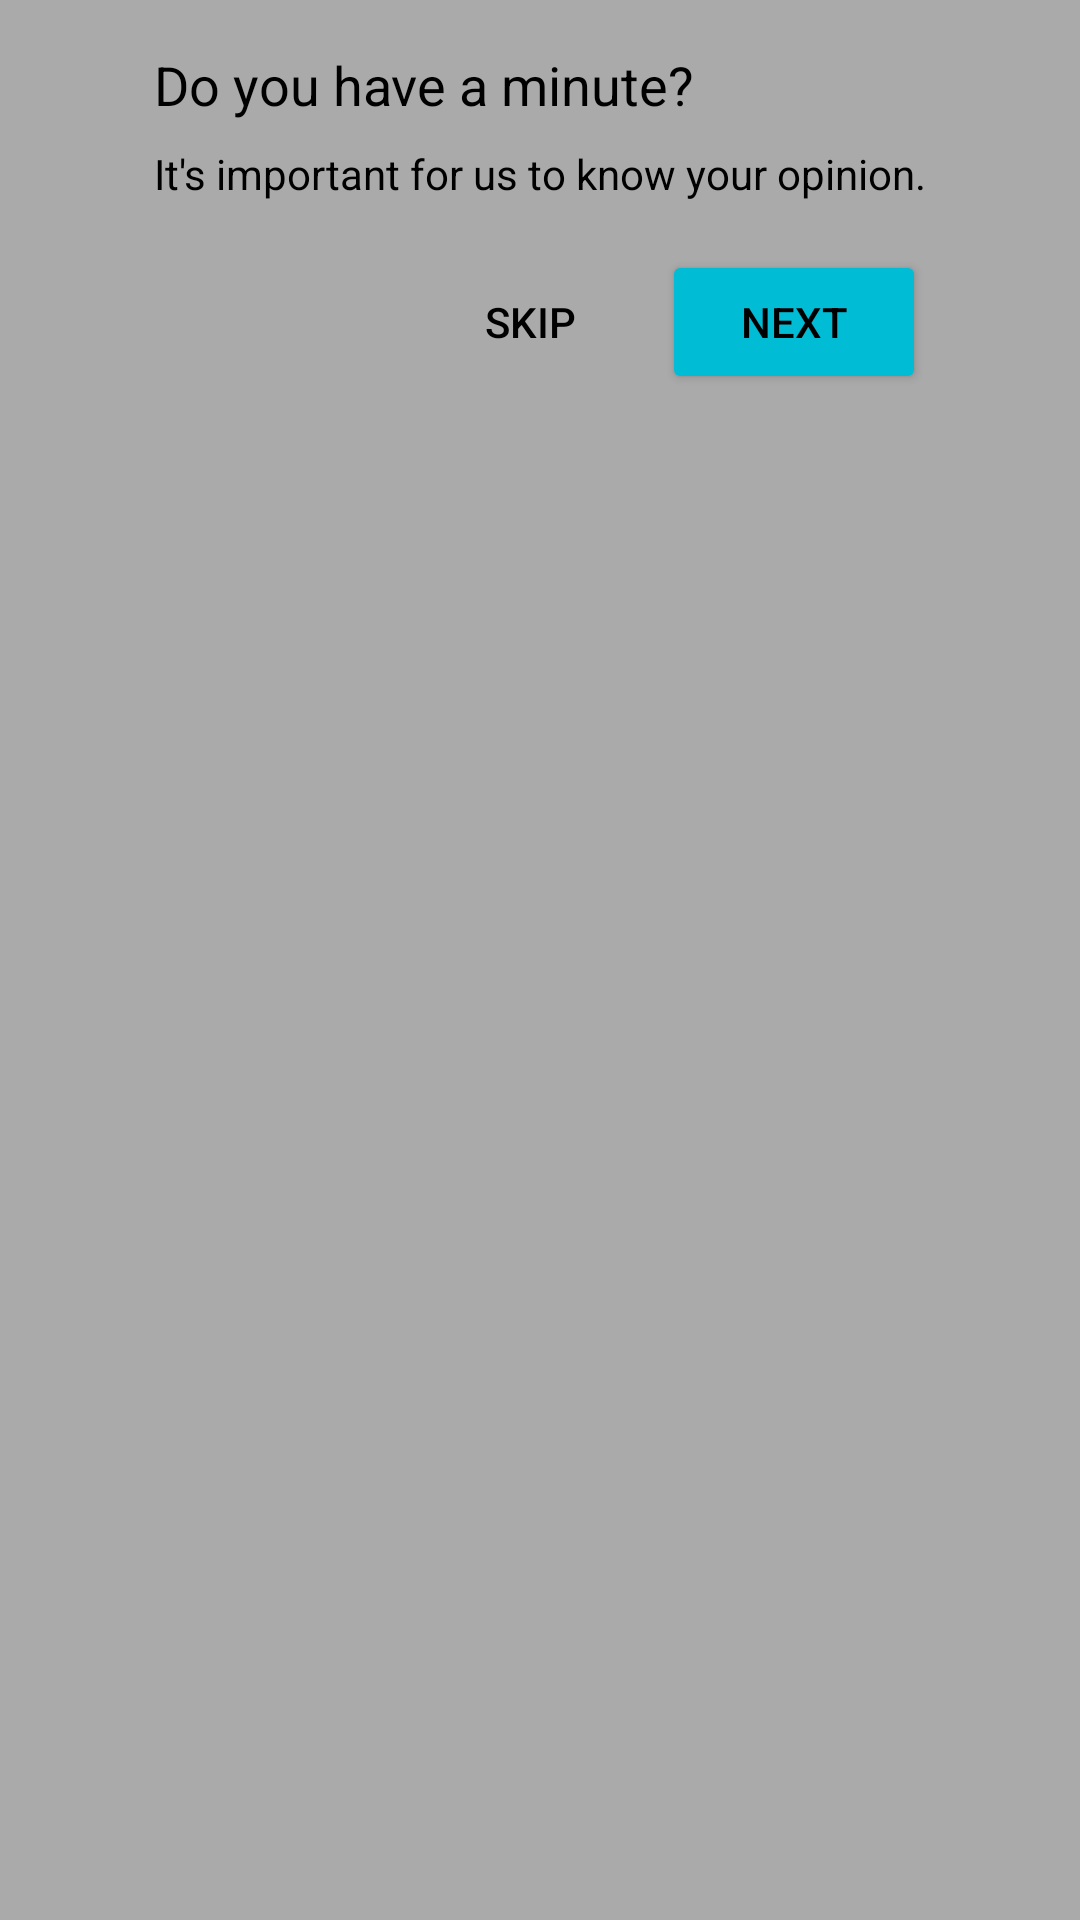

Produce the Android XML layout that renders to this screen, including the resource entries it uses.
<!-- AndroidManifest.xml: application theme Theme.AlertDialogs -->
<!-- res/layout/slider_dialog_first.xml -->
<?xml version="1.0" encoding="utf-8"?>
<androidx.constraintlayout.widget.ConstraintLayout xmlns:android="http://schemas.android.com/apk/res/android"
    xmlns:app="http://schemas.android.com/apk/res-auto"
    xmlns:tools="http://schemas.android.com/tools"
    android:layout_width="match_parent"
    android:layout_height="match_parent">
    <TextView
        android:id="@+id/textView1"
        android:layout_width="wrap_content"
        android:layout_height="wrap_content"
        android:layout_marginTop="16dp"
        android:text="Do you have a minute?"
        android:textSize="18sp"
        app:layout_constraintStart_toStartOf="@+id/textView2"
        app:layout_constraintTop_toTopOf="parent" />

    <TextView
        android:id="@+id/textView2"
        android:layout_width="wrap_content"
        android:layout_height="wrap_content"
        android:layout_marginTop="8dp"
        android:text="It's important for us to know your opinion."
        app:layout_constraintEnd_toEndOf="parent"
        app:layout_constraintHorizontal_bias="0.5"
        app:layout_constraintStart_toStartOf="parent"
        app:layout_constraintTop_toBottomOf="@+id/textView1" />

    <Button
        android:id="@+id/btnSliderNext"
        android:layout_width="wrap_content"
        android:layout_height="wrap_content"
        android:layout_marginTop="16dp"
        android:text="next"
        app:layout_constraintBottom_toBottomOf="@+id/btnSliderSkip"
        app:layout_constraintEnd_toEndOf="@+id/textView2"
        app:layout_constraintTop_toBottomOf="@+id/textView2" />

    <Button
        android:id="@+id/btnSliderSkip"
        style="@style/Widget.AppCompat.Button.Borderless"
        android:layout_width="wrap_content"
        android:layout_height="wrap_content"
        android:layout_marginTop="16dp"
        android:text="skip"
        app:layout_constraintEnd_toStartOf="@+id/btnSliderNext"
        app:layout_constraintTop_toBottomOf="@+id/textView2" />
</androidx.constraintlayout.widget.ConstraintLayout>
<!-- resources referenced by this layout -->
<resources>
  <style name="Theme.AlertDialogs" parent="Theme.AppCompat.DayNight.DarkActionBar">
          
          <item name="colorPrimary">@color/primaryColor</item>
          <item name="colorPrimaryVariant">@color/primaryLightColor</item>
          <item name="colorPrimaryDark">@color/primaryDarkColor</item>
          <item name="colorSecondary">@color/secondaryColor</item>
          <item name="colorSecondaryVariant">@color/secondaryLightColor</item>
          <item name="android:colorBackground">@color/backgroundColor</item>
          
          <item name="android:textColor">@color/primaryTextColor</item>
          
          <item name="colorButtonNormal">@color/secondaryColor</item>
      </style>
  <color name="primaryColor">#0097a7</color>
  <color name="primaryLightColor">#006978</color>
  <color name="primaryDarkColor">#006978</color>
  <color name="secondaryColor">#00bcd4</color>
  <color name="secondaryLightColor">#62efff</color>
  <color name="backgroundColor">#C4919191</color>
  <color name="primaryTextColor">#000000</color>
</resources>
